Run: headless pygame with SDL's dummy video driver; simulated clock (each Clock.tick advances the game by its frame time, no real sleeping); random seed 0; keys injected as events and as key.get_pressed() state; no mouse input.
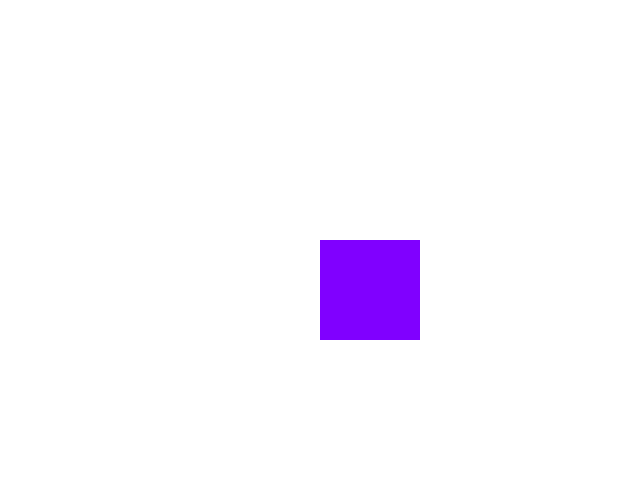
Frame 1 of 4 · flips 1–60 · no input
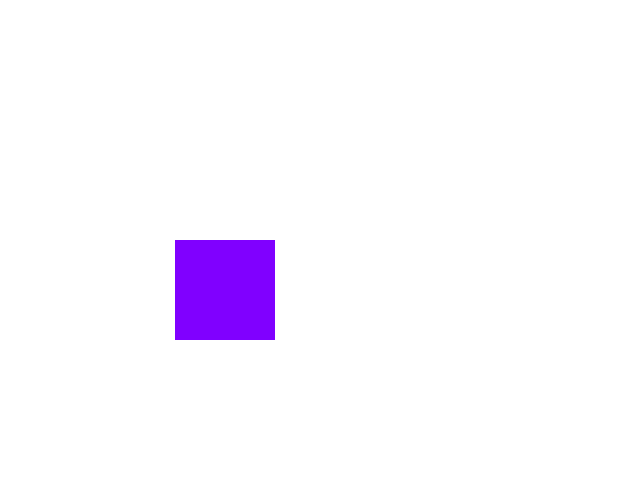
Frame 2 of 4 · flips 61–180 · tapped SPACE, RETURN · held RIGHT (→), D
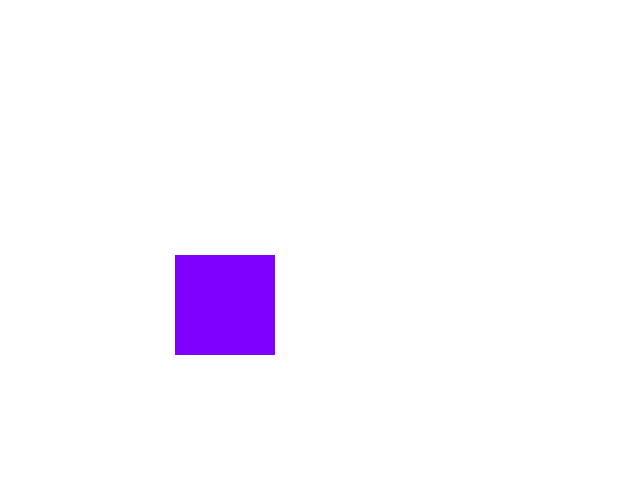
Frame 3 of 4 · flips 181–300 · held DOWN (↓), S
Frame 4 of 4 · flips 301–420 · held LEFT (←), A, UP (↑), W · screen same as frame 1, image omitted

The pygame program that drew these frames:

import pygame
from pygame.locals import *
from sys import exit
pygame.init()
#setup
largura_tela = 640
altura_tela = 480
tela = pygame.display.set_mode((largura_tela,altura_tela))
pygame.display.set_caption("Colmeia")


largura_jogador = 100
altura_jogador = largura_jogador
x_jogador = largura_tela//2
y_jogador = altura_tela//2
jogador = pygame.draw.rect(tela, (128,0,255), (x_jogador,y_jogador,largura_jogador,altura_jogador))

relogio = pygame.time.Clock()
while True:
    relogio.tick(60)
    #eventos
    for evento in pygame.event.get():
        if evento.type == QUIT:
            pygame.quit()
            exit()
    
    if pygame.key.get_pressed()[K_UP]:
        y_jogador -= 5
    if pygame.key.get_pressed()[K_DOWN]:
        y_jogador += 5
    if pygame.key.get_pressed()[K_LEFT]:
        x_jogador -= 5
    if pygame.key.get_pressed()[K_RIGHT]:
        x_jogador += 5

    #update

    if x_jogador > largura_tela:
        x_jogador = -largura_jogador
    if x_jogador < -largura_jogador:
        x_jogador = largura_tela
    if y_jogador > altura_tela:
        y_jogador = -altura_jogador
    if y_jogador < -altura_jogador:
        y_jogador = altura_tela
    #render
    tela.fill((255,255,255))
    jogador = pygame.draw.rect(tela, (128,0,255), (x_jogador,y_jogador,largura_jogador,altura_jogador))
    pygame.display.flip()
